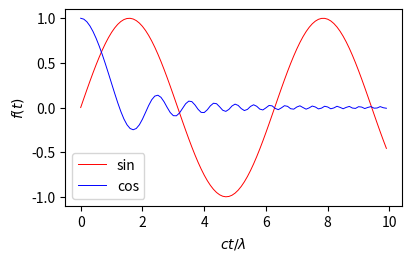

The matplotlib source for this figure:
import matplotlib.pyplot as plt
from math import *

xs = [0.1 * i for i in range(100)] # not a good thing
ys = [sin(x) for x in xs]
zs = [cos(x**2) / (1 + x**2) for x in xs] # like map, but how to introduce local var?..

# size in inches! Matplotlib is so statefull...
plt.figure(figsize = (4,2.5), constrained_layout = True)

# keyword arguments
kwargs = {'color': 'r', 'linewidth': 0.7}

plt.plot(xs, ys, label = 'sin', **kwargs) # lisp alike
plt.plot(xs, zs, label = 'cos', **(kwargs | {'color': 'blue'}))

plt.legend()
plt.xlabel(r'$ct/\lambda$')
plt.ylabel(r'$f(t)$')

# plt.show() # Интерактивная!
plt.savefig('simple_matplotlib_plot.pdf')

